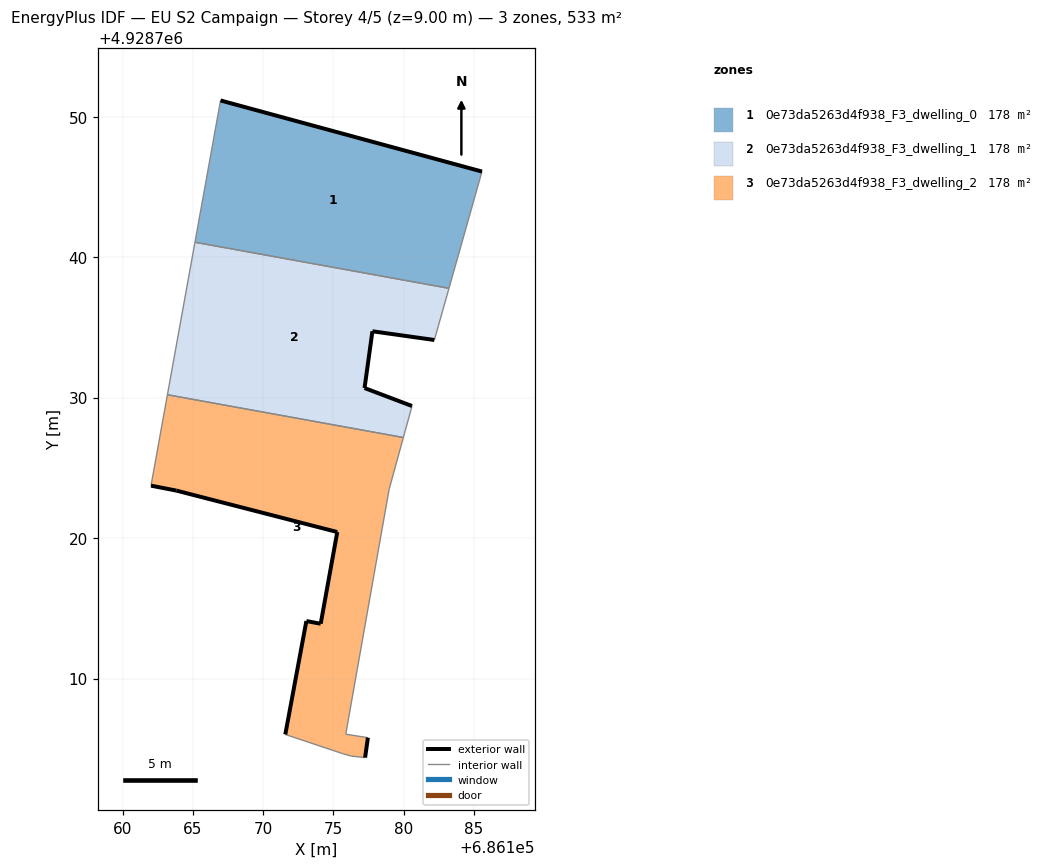
=== STOREY PLAN SPEC (per zone: floor XY polygon, exterior-wall plan segments, windows/doors) ===
zone 1: 0e73da5263d4f938_F3_dwelling_0  (177.5 m²)
  floor: (686183.23, 4928737.78) (686185.58, 4928746.09) (686166.97, 4928751.15) (686165.15, 4928741.06)
  exterior wall: (686166.97, 4928751.15) – (686185.58, 4928746.09)  [19.3 m]
  interior walls: 3
zone 2: 0e73da5263d4f938_F3_dwelling_1  (177.5 m²)
  floor: (686179.98, 4928727.16) (686180.60, 4928729.40) (686177.22, 4928730.68) (686177.78, 4928734.72) (686182.19, 4928734.10) (686183.23, 4928737.78) (686165.15, 4928741.06) (686163.19, 4928730.21)
  exterior wall: (686177.22, 4928730.68) – (686180.60, 4928729.40)  [3.6 m]
  exterior wall: (686182.19, 4928734.10) – (686177.78, 4928734.72)  [4.5 m]
  exterior wall: (686177.78, 4928734.72) – (686177.22, 4928730.68)  [4.1 m]
  interior walls: 5
zone 3: 0e73da5263d4f938_F3_dwelling_2  (177.5 m²)
  floor: (686177.26, 4928704.37) (686177.46, 4928705.79) (686175.88, 4928706.04) (686178.97, 4928723.47) (686179.98, 4928727.16) (686163.19, 4928730.21) (686162.02, 4928723.73) (686163.82, 4928723.38) (686175.28, 4928720.43) (686174.10, 4928713.90) (686173.08, 4928714.09) (686171.58, 4928706.02) (686175.64, 4928704.66) (686176.28, 4928704.48)
  exterior wall: (686177.46, 4928705.79) – (686177.26, 4928704.37)  [1.4 m]
  exterior wall: (686171.58, 4928706.02) – (686173.08, 4928714.09)  [8.2 m]
  exterior wall: (686173.08, 4928714.09) – (686174.10, 4928713.90)  [1.0 m]
  exterior wall: (686174.10, 4928713.90) – (686175.28, 4928720.43)  [6.6 m]
  exterior wall: (686175.28, 4928720.43) – (686163.82, 4928723.38)  [11.8 m]
  exterior wall: (686163.82, 4928723.38) – (686162.02, 4928723.73)  [1.8 m]
  interior walls: 8

=== DERIVED (storey summary) ===
Building: EU S2 Campaign
Storey: 4 of 5  (floor level z = 9.00 m)
Storey gross floor area: 532.6 m²
Zones on this storey: 3
  - 0e73da5263d4f938_F3_dwelling_0: floor 177.5 m²; exterior wall 19.3 m (57.9 m²); WWR 0.0%
  - 0e73da5263d4f938_F3_dwelling_1: floor 177.5 m²; exterior wall 12.1 m (36.4 m²); WWR 0.0%
  - 0e73da5263d4f938_F3_dwelling_2: floor 177.5 m²; exterior wall 31.0 m (92.9 m²); WWR 0.0%
Zone adjacency (shared interzone walls):
  - 0e73da5263d4f938_F3_dwelling_0 ↔ 0e73da5263d4f938_F3_dwelling_1
  - 0e73da5263d4f938_F3_dwelling_1 ↔ 0e73da5263d4f938_F3_dwelling_2